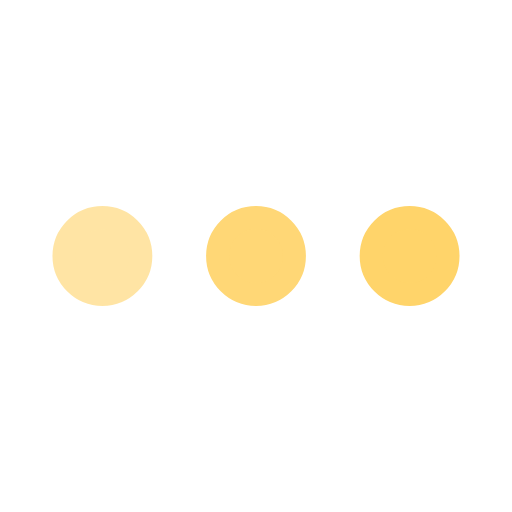
t = 0.00 s
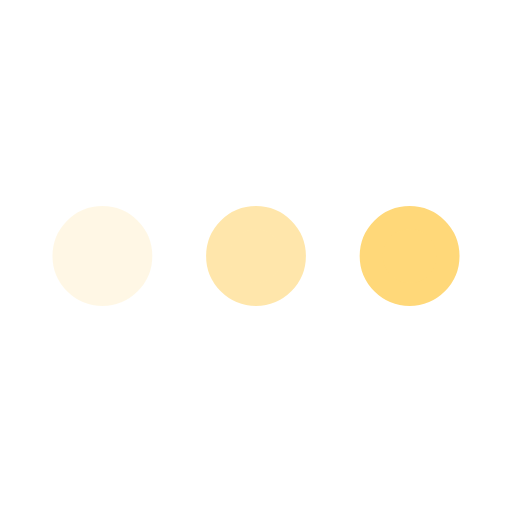
t = 0.23 s
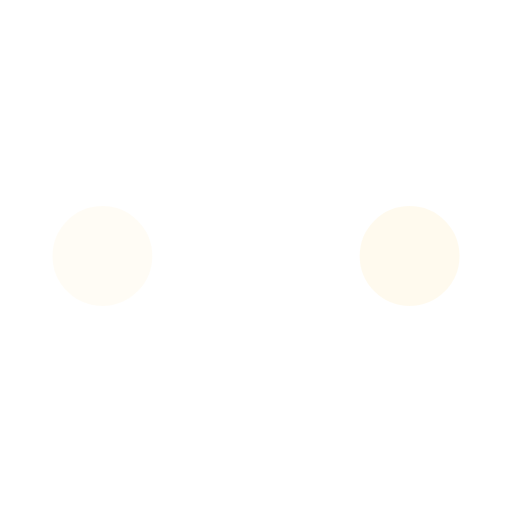
t = 0.68 s
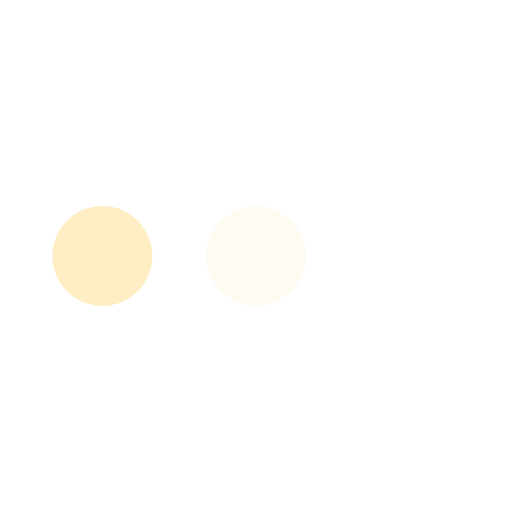
t = 0.90 s
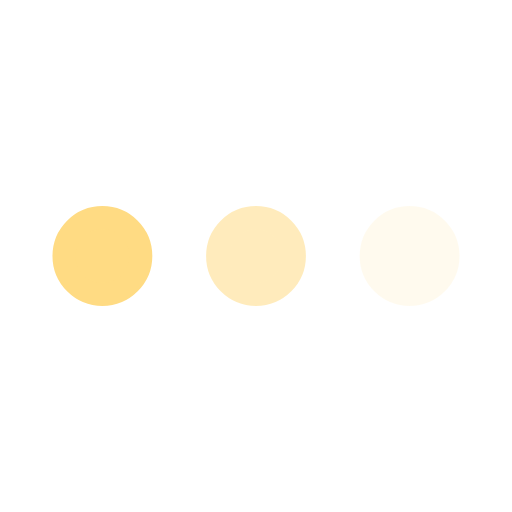
t = 1.13 s
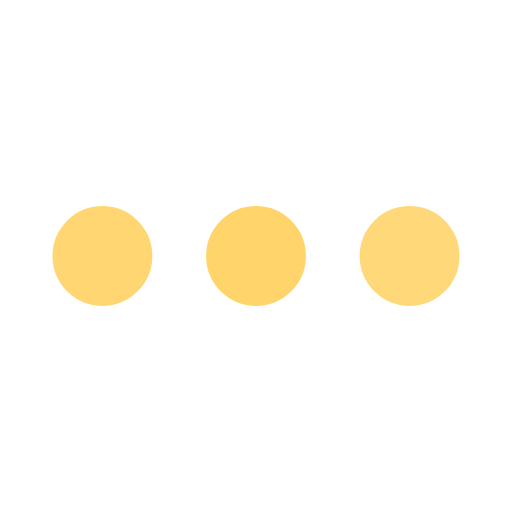
t = 1.58 s

The animated SVG that drew these frames (rendered in a browser with its animation timeline set to each time). Animation: 3 SMIL elements (animate=3); one cycle of 1.80 s, repeats indefinitely.

<svg xmlns='http://www.w3.org/2000/svg' viewBox='0 0 200 200'><circle fill='#FFD46A' stroke='#FFD46A' stroke-width='9' r='15' cx='40' cy='100'><animate attributeName='opacity' calcMode='spline' dur='1.8' values='1;0;1;' keySplines='.5 0 .5 1;.5 0 .5 1' repeatCount='indefinite' begin='-.4'></animate></circle><circle fill='#FFD46A' stroke='#FFD46A' stroke-width='9' r='15' cx='100' cy='100'><animate attributeName='opacity' calcMode='spline' dur='1.8' values='1;0;1;' keySplines='.5 0 .5 1;.5 0 .5 1' repeatCount='indefinite' begin='-.2'></animate></circle><circle fill='#FFD46A' stroke='#FFD46A' stroke-width='9' r='15' cx='160' cy='100'><animate attributeName='opacity' calcMode='spline' dur='1.8' values='1;0;1;' keySplines='.5 0 .5 1;.5 0 .5 1' repeatCount='indefinite' begin='0'></animate></circle></svg>
